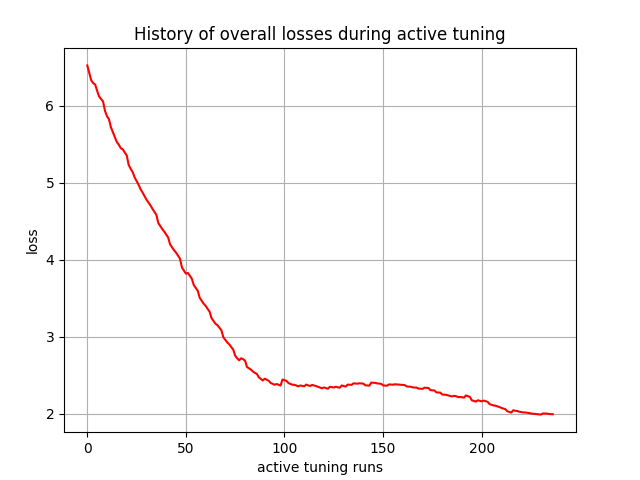

The data file committed next to this chart (first rows):
, 0
0, 6.52
1, 6.424
2, 6.328
3, 6.291
4, 6.272
5, 6.192
6, 6.117
7, 6.085
8, 6.054
9, 5.93
10, 5.861
11, 5.822
12, 5.717
13, 5.655
14, 5.592
15, 5.525
16, 5.493
17, 5.446
18, 5.432
19, 5.391
20, 5.354
21, 5.23
22, 5.18
23, 5.137
24, 5.069
25, 5.023
26, 4.974
27, 4.916
28, 4.874
29, 4.828
30, 4.78
31, 4.743
32, 4.706
33, 4.663
34, 4.623
35, 4.585
36, 4.477
37, 4.438
38, 4.399
39, 4.366
40, 4.328
41, 4.289
42, 4.199
43, 4.161
44, 4.123
45, 4.093
46, 4.053
47, 4.014
48, 3.899
49, 3.859
50, 3.82
51, 3.829
52, 3.793
53, 3.753
54, 3.671
55, 3.635
56, 3.598
57, 3.507
58, 3.468
59, 3.43
... 177 more rows
